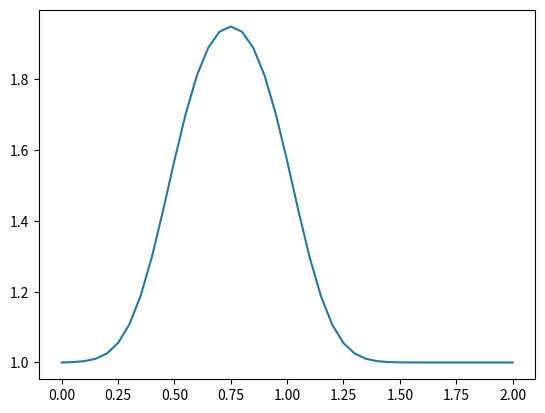

Reproduce this figure in Python.
import numpy                 #loading our favorite library
from matplotlib import pyplot    #and the useful plotting library

nx = 41
dx = 2 / (nx - 1)
nt = 20    #the number of timesteps we want to calculate
nu = 0.3   #the value of viscosity
sigma = .2 #sigma is a parameter, we'll learn more about it later
dt = sigma * dx**2 / nu #dt is defined using sigma ... more later!


u = numpy.ones(nx)      #a numpy array with nx elements all equal to 1.
u[int(.5 / dx):int(1 / dx + 1)] = 2  #setting u = 2 between 0.5 and 1 as per our I.C.s
#this is the initial condition, which is just the top hat function
#we could also have just set the first cell to be a value

un = numpy.ones(nx) #our placeholder array, un, to advance the solution in time

for n in range(nt):  #iterate through time
    un = u.copy() ##copy the existing values of u into un
    for i in range(1, nx - 1):
        u[i] = un[i] + nu * dt / dx**2 * (un[i+1] - 2 * un[i] + un[i-1])

pyplot.plot(numpy.linspace(0, 2, nx), u)
pyplot.show()
